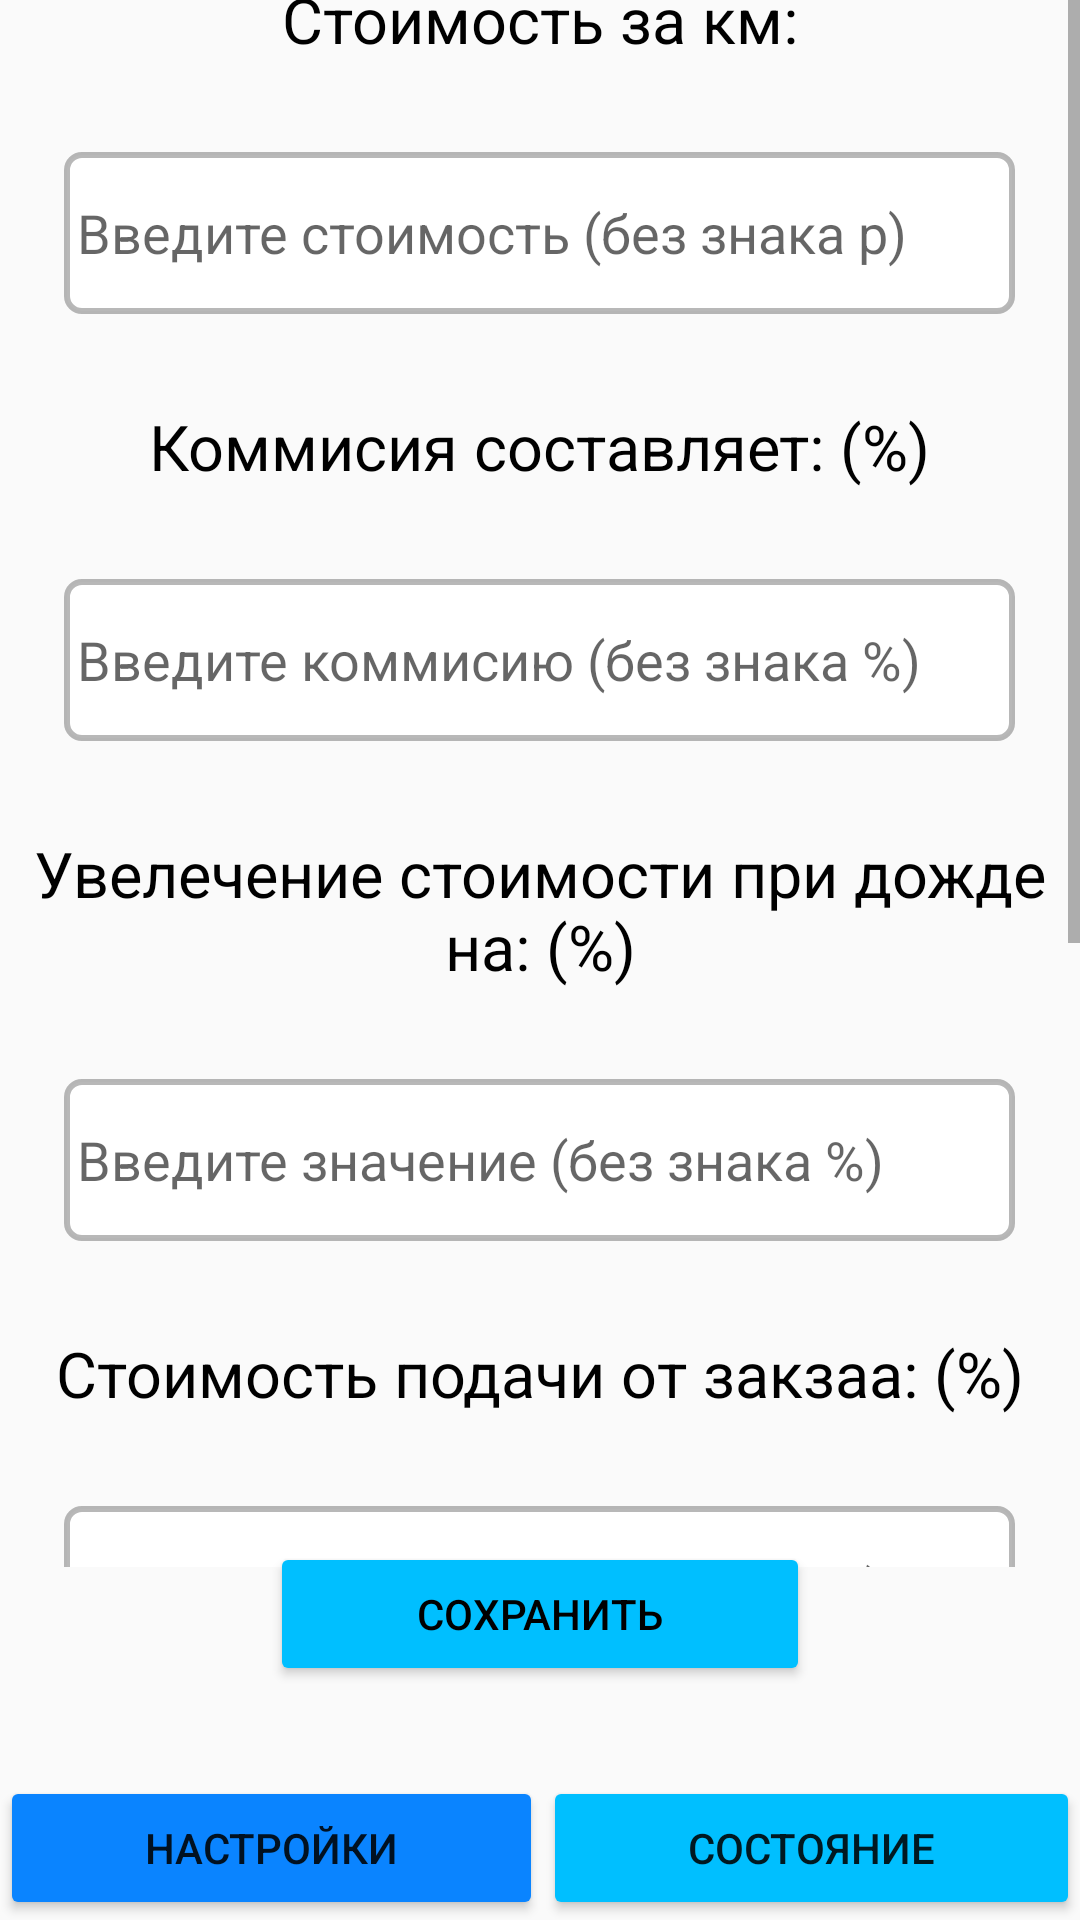

Layout XML and referenced resources for this Android screen:
<!-- AndroidManifest.xml: application theme Theme.AppCompat.Light.NoActionBar -->
<!-- res/layout/settings.xml -->
<?xml version="1.0" encoding="utf-8"?>
<androidx.constraintlayout.widget.ConstraintLayout xmlns:android="http://schemas.android.com/apk/res/android"
    xmlns:app="http://schemas.android.com/apk/res-auto"
    android:layout_width="match_parent"
    android:layout_height="match_parent"
    xmlns:tools="http://schemas.android.com/tools">


    <ScrollView
        android:layout_width="match_parent"
        android:layout_height="530dp"
        app:layout_constraintBottom_toTopOf="@+id/save"
        app:layout_constraintEnd_toEndOf="parent"
        app:layout_constraintStart_toStartOf="parent"
        app:layout_constraintTop_toTopOf="parent">

        <LinearLayout
            android:layout_width="match_parent"
            android:layout_height="wrap_content"
            android:orientation="vertical">

            <TextView
                android:id="@+id/price_text_s"
                android:layout_width="wrap_content"
                android:layout_height="wrap_content"
                android:layout_gravity="center"
                android:layout_marginBottom="30dp"
                android:text="Стоимость за км:"
                android:textColor="@color/black"
                android:textSize="21sp"
                app:layout_constraintBottom_toTopOf="@+id/linearLayout"
                app:layout_constraintEnd_toEndOf="parent"
                app:layout_constraintStart_toStartOf="parent"
                app:layout_constraintTop_toTopOf="parent" />

            <EditText
                android:id="@+id/price_s"
                android:layout_width="317dp"
                android:layout_height="54dp"
                android:layout_gravity="center"
                android:background="@drawable/edit_text_style"
                android:ems="10"
                android:hint=" Введите стоимость (без знака р)"
                android:inputType="number"
                android:minHeight="32dp"
                app:layout_constraintBottom_toTopOf="@+id/linearLayout"
                app:layout_constraintEnd_toEndOf="parent"
                app:layout_constraintStart_toStartOf="parent"
                app:layout_constraintTop_toTopOf="parent"
                tools:ignore="TextFields" />

            <TextView
                android:id="@+id/commission_text"
                android:layout_width="wrap_content"
                android:layout_height="wrap_content"
                android:layout_gravity="center"
                android:layout_marginTop="30dp"
                android:layout_marginBottom="30dp"
                android:text="Коммисия составляет: (%)"
                android:textColor="@color/black"
                android:textSize="21sp"
                app:layout_constraintBottom_toTopOf="@+id/linearLayout"
                app:layout_constraintEnd_toEndOf="parent"
                app:layout_constraintStart_toStartOf="parent"
                app:layout_constraintTop_toTopOf="parent" />

            <EditText
                android:id="@+id/commission_s"
                android:layout_width="317dp"
                android:layout_height="54dp"
                android:layout_gravity="center"
                android:background="@drawable/edit_text_style"
                android:ems="10"
                android:hint=" Введите коммисию (без знака %)"
                android:inputType="number"
                android:minHeight="32dp"
                app:layout_constraintBottom_toTopOf="@+id/linearLayout"
                app:layout_constraintEnd_toEndOf="parent"
                app:layout_constraintStart_toStartOf="parent"
                app:layout_constraintTop_toTopOf="parent"
                tools:ignore="TextFields" />

            <TextView
                android:id="@+id/weather_commission_text"
                android:layout_width="wrap_content"
                android:layout_height="wrap_content"
                android:layout_gravity="center"
                android:layout_marginTop="30dp"
                android:layout_marginBottom="30dp"
                android:text="Увелечение стоимости при дожде на: (%)"
                android:textColor="@color/black"
                android:textSize="21sp"
                app:layout_constraintBottom_toTopOf="@+id/linearLayout"
                app:layout_constraintEnd_toEndOf="parent"
                app:layout_constraintStart_toStartOf="parent"
                app:layout_constraintTop_toTopOf="parent"
                android:gravity="center"/>

            <EditText
                android:id="@+id/weather_commission_s"
                android:layout_width="317dp"
                android:layout_height="54dp"
                android:layout_gravity="center"
                android:background="@drawable/edit_text_style"
                android:ems="10"
                android:hint=" Введите значение (без знака %)"
                android:inputType="number"
                android:minHeight="32dp"
                app:layout_constraintBottom_toTopOf="@+id/linearLayout"
                app:layout_constraintEnd_toEndOf="parent"
                app:layout_constraintStart_toStartOf="parent"
                app:layout_constraintTop_toTopOf="parent"
                tools:ignore="TextFields" />

            <TextView
                android:id="@+id/delivery_text"
                android:layout_width="wrap_content"
                android:layout_height="wrap_content"
                android:layout_gravity="center"
                android:layout_marginTop="30dp"
                android:layout_marginBottom="30dp"
                android:text="Стоимость подачи от закзаа: (%)"
                android:textColor="@color/black"
                android:textSize="21sp"
                app:layout_constraintBottom_toTopOf="@+id/linearLayout"
                app:layout_constraintEnd_toEndOf="parent"
                app:layout_constraintStart_toStartOf="parent"
                app:layout_constraintTop_toTopOf="parent" />

            <EditText
                android:id="@+id/delivery_s"
                android:layout_width="317dp"
                android:layout_height="54dp"
                android:layout_gravity="center"
                android:background="@drawable/edit_text_style"
                android:ems="10"
                android:hint=" Введите значение (без знака %)"
                android:inputType="number"
                android:minHeight="32dp"
                app:layout_constraintBottom_toTopOf="@+id/linearLayout"
                app:layout_constraintEnd_toEndOf="parent"
                app:layout_constraintStart_toStartOf="parent"
                app:layout_constraintTop_toTopOf="parent"
                tools:ignore="TextFields" />

            <TextView
                android:id="@+id/day_text"
                android:layout_width="wrap_content"
                android:layout_height="wrap_content"
                android:layout_gravity="center"
                android:layout_marginTop="30dp"
                android:layout_marginBottom="30dp"
                android:gravity="center"
                android:text="Увелечение стоимости в зависимости от суток на: (%)"
                android:textColor="@color/black"
                android:textSize="21sp"
                app:layout_constraintBottom_toTopOf="@+id/linearLayout"
                app:layout_constraintEnd_toEndOf="parent"
                app:layout_constraintStart_toStartOf="parent"
                app:layout_constraintTop_toTopOf="parent" />

            <EditText
                android:id="@+id/day_s"
                android:layout_width="317dp"
                android:layout_height="54dp"
                android:layout_gravity="center"
                android:background="@drawable/edit_text_style"
                android:ems="10"
                android:hint=" Введите значение (без знака %)"
                android:inputType="number"
                android:minHeight="32dp"
                app:layout_constraintBottom_toTopOf="@+id/linearLayout"
                app:layout_constraintEnd_toEndOf="parent"
                app:layout_constraintStart_toStartOf="parent"
                app:layout_constraintTop_toTopOf="parent"
                tools:ignore="TextFields" />

            <TextView
                android:id="@+id/wait_text"
                android:layout_width="wrap_content"
                android:layout_height="wrap_content"
                android:layout_gravity="center"
                android:layout_marginTop="30dp"
                android:layout_marginBottom="30dp"
                android:gravity="center"
                android:text="Стоимость ожидания (1 минута):"
                android:textColor="@color/black"
                android:textSize="21sp"
                app:layout_constraintBottom_toTopOf="@+id/linearLayout"
                app:layout_constraintEnd_toEndOf="parent"
                app:layout_constraintStart_toStartOf="parent"
                app:layout_constraintTop_toTopOf="parent" />

            <EditText
                android:id="@+id/wait_s"
                android:layout_width="317dp"
                android:layout_height="54dp"
                android:layout_gravity="center"
                android:background="@drawable/edit_text_style"
                android:ems="10"
                android:hint=" Введите стоимость (без знака р)"
                android:inputType="number"
                android:minHeight="32dp"
                app:layout_constraintBottom_toTopOf="@+id/linearLayout"
                app:layout_constraintEnd_toEndOf="parent"
                app:layout_constraintStart_toStartOf="parent"
                app:layout_constraintTop_toTopOf="parent"
                tools:ignore="TextFields" />


        </LinearLayout>
    </ScrollView>

    <Button
        android:id="@+id/save"
        android:layout_width="180dp"
        android:layout_height="wrap_content"
        android:backgroundTint="@color/lightBlue"
        android:text="Сохранить"
        android:textColor="@color/black"
        app:layout_constraintBottom_toTopOf="@+id/linearLayout"
        app:layout_constraintEnd_toEndOf="parent"
        app:layout_constraintStart_toStartOf="parent"
        android:layout_marginBottom="30dp"/>

    <LinearLayout
        android:id="@+id/linearLayout"
        android:layout_width="match_parent"
        android:layout_height="wrap_content"
        android:orientation="horizontal"
        app:layout_constraintBottom_toBottomOf="parent"
        app:layout_constraintEnd_toEndOf="parent"
        app:layout_constraintStart_toStartOf="parent">

        <Button
            android:id="@+id/settings"
            android:layout_width="wrap_content"
            android:layout_height="match_parent"
            android:layout_weight="90"
            android:backgroundTint="@color/blue"
            android:text="Настройки" />

        <Button
            android:id="@+id/home"
            android:layout_width="wrap_content"
            android:layout_height="match_parent"
            android:layout_gravity="end"
            android:layout_weight="90"
            android:backgroundTint="@color/lightBlue"
            android:text="Состояние" />
    </LinearLayout>
</androidx.constraintlayout.widget.ConstraintLayout>
<!-- resources referenced by this layout -->
<resources>
  <color name="black">#FF000000</color>
  <color name="blue">#0A84FF</color>
  <color name="lightBlue">#00bfff</color>
  <!-- drawable edit_text_style (drawable) -->
  <?xml version="1.0" encoding="utf-8"?>
  <shape xmlns:android="http://schemas.android.com/apk/res/android"
      android:thickness="0dp"
      android:shape="rectangle">
      <stroke android:width="2dp"
          android:color="#4A0B0B0B"/>
      <corners android:radius="5dp" />
      <gradient
          android:startColor="#FFFFFF"
          android:endColor="#FFFFFF"
          android:type="linear"
          android:angle="270"/>
  </shape>
</resources>
